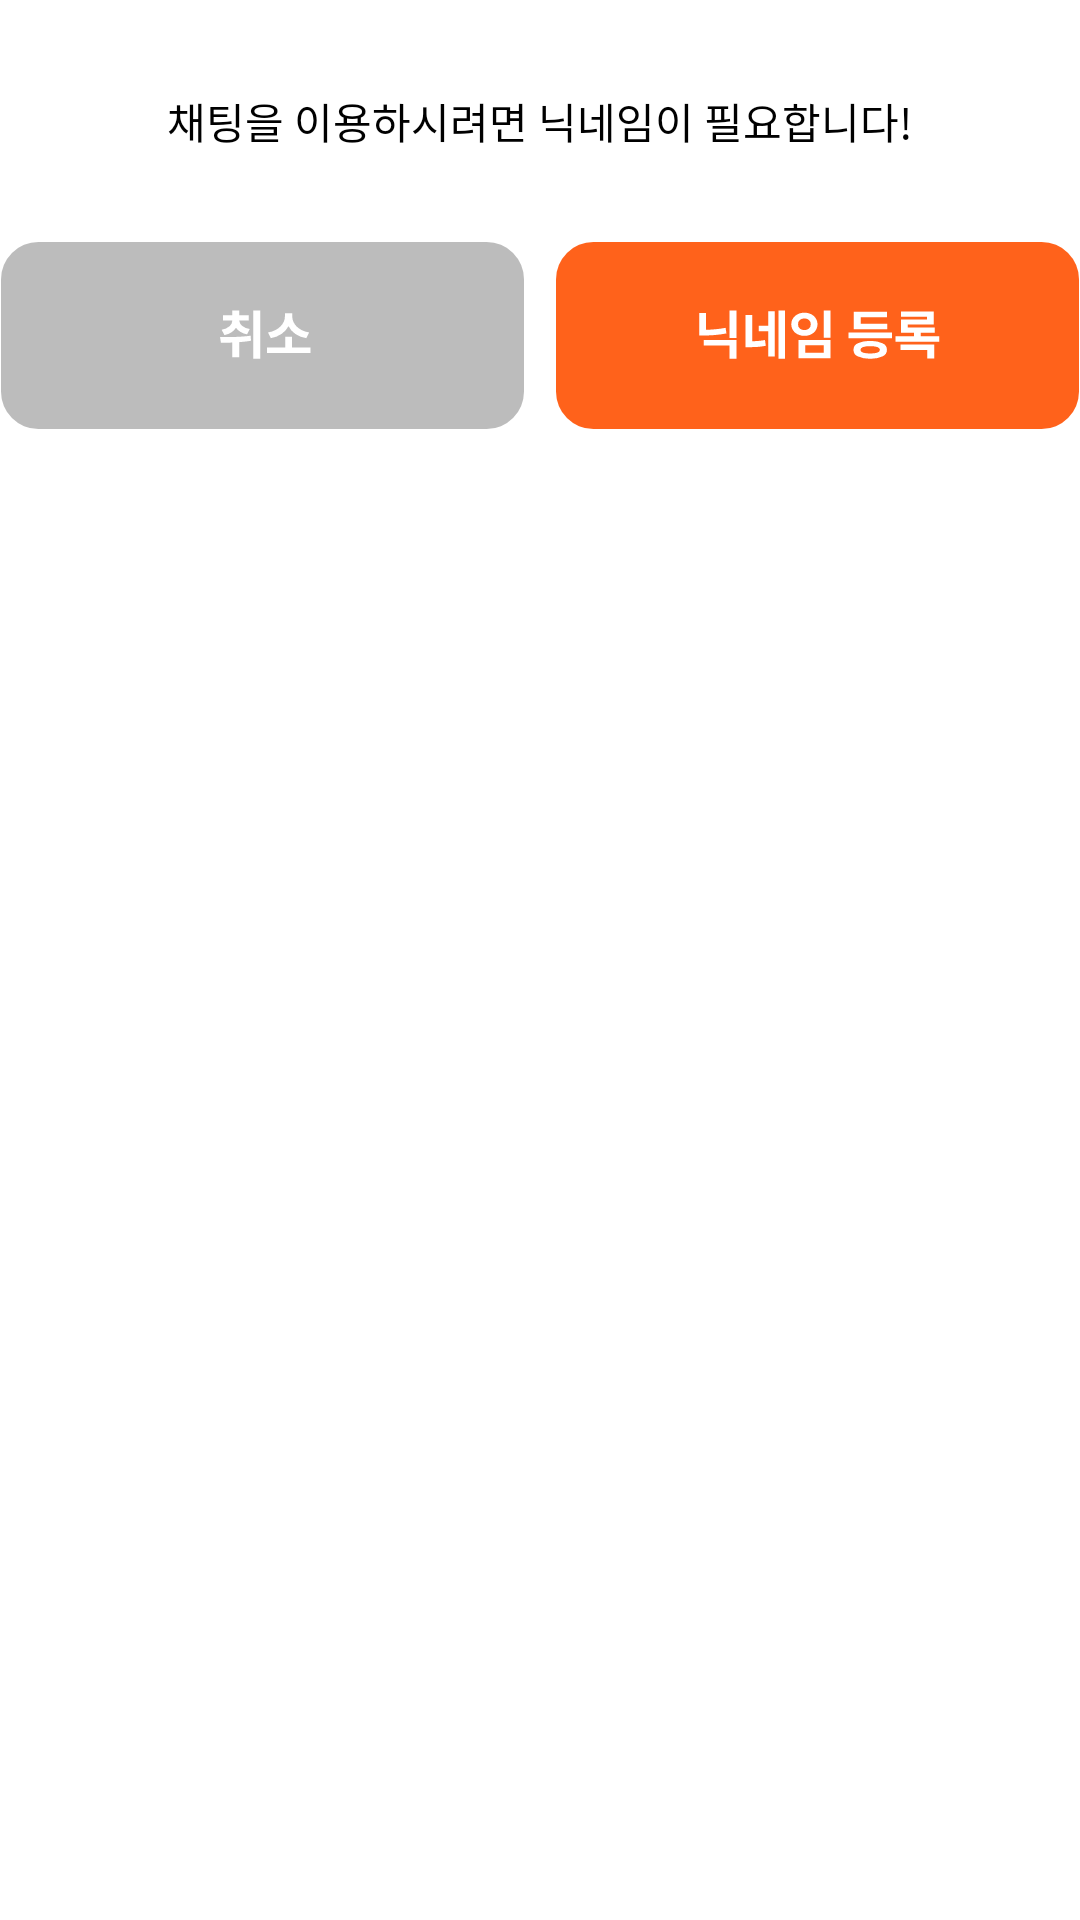

Layout XML and referenced resources for this Android screen:
<!-- AndroidManifest.xml: application theme Theme.Handaebong -->
<!-- res/layout/dialog_nick_register.xml -->
<?xml version="1.0" encoding="utf-8"?>
<LinearLayout xmlns:android="http://schemas.android.com/apk/res/android"
    android:id="@+id/root"
    android:layout_width="match_parent"
    android:layout_height="wrap_content"
    android:background="@color/white"
    android:orientation="vertical">
    <LinearLayout
        android:layout_width="match_parent"
        android:layout_height="wrap_content"
        android:orientation="vertical">
        <ImageView
            android:id="@+id/layout_top"
            android:layout_width="match_parent"
            android:layout_height="30dp"/>
        <TextView
            android:id="@+id/txt_title"
            android:layout_width="match_parent"
            android:layout_height="wrap_content"
            android:text="채팅을 이용하시려면 닉네임이 필요합니다!"
            android:textColor="@color/black"
            android:textSize="14sp"
            android:fontFamily="@font/notosanscjkkr_medium_cus"
            android:gravity="center"
            android:maxLines="1"
            android:layout_marginBottom="20dp"></TextView>
        <LinearLayout
            android:id="@+id/layout_edit"
            android:layout_width="match_parent"
            android:layout_height="wrap_content"
            android:orientation="vertical"
            android:visibility="gone">
            <EditText
                android:id="@+id/edit_nick"
                android:layout_width="match_parent"
                android:layout_height="wrap_content"
                android:maxLines="10"
                android:hint="닉네임을 입력해주세요."
                android:textColor="@color/black"
                android:textSize="14sp"
                android:fontFamily="@font/spoqahansans_regular_cus"
                android:background="@null"
                />
            <TextView
                android:layout_width="match_parent"
                android:layout_height="1dp"
                android:background="@color/gray_line"
                android:layout_marginTop="10dp"
                android:layout_marginBottom="5dp"/>
            <TextView
                android:id="@+id/txt_warning"
                android:layout_width="match_parent"
                android:layout_height="wrap_content"
                android:text="이미 사용하고 있는 닉네임입니다."
                android:textColor="#fe4e4d"
                android:textSize="9sp"
                android:fontFamily="@font/notosanscjkkr_medium_cus"
                android:maxLines="1"
                android:layout_marginBottom="10dp"
                android:visibility="gone"></TextView>
            <ImageView
                android:id="@+id/img_nick_check"
                android:layout_width="match_parent"
                android:layout_height="wrap_content"
                android:src="@drawable/ic_dialog_nick_check"/>
        </LinearLayout>

        <LinearLayout
            android:layout_width="match_parent"
            android:layout_height="wrap_content"
            android:orientation="horizontal"
            android:layout_marginTop="10dp">
            <ImageView
                android:id="@+id/img_no"
                android:layout_width="match_parent"
                android:layout_height="wrap_content"
                android:adjustViewBounds="true"
                android:src="@drawable/ic_dialog_cancel"
                android:layout_alignParentBottom="true"
                android:layout_weight="1"
                android:layout_marginRight="5dp"/>
            <ImageView
                android:id="@+id/img_yes"
                android:layout_width="match_parent"
                android:layout_height="wrap_content"
                android:adjustViewBounds="true"
                android:src="@drawable/ic_dialog_input"
                android:layout_alignParentBottom="true"
                android:layout_weight="1"
                android:layout_marginLeft="5dp"/>
        </LinearLayout>
    </LinearLayout>
</LinearLayout>
<!-- resources referenced by this layout -->
<resources>
  <color name="black">#FF000000</color>
  <color name="gray_line">#ededed</color>
  <color name="white">#FFFFFFFF</color>
  <!-- drawable ic_dialog_cancel (drawable) -->
  <vector xmlns:android="http://schemas.android.com/apk/res/android"
      android:width="140dp"
      android:height="50dp"
      android:viewportWidth="140"
      android:viewportHeight="50">
    <path
        android:pathData="M10,0L130,0A10,10 0,0 1,140 10L140,40A10,10 0,0 1,130 50L10,50A10,10 0,0 1,0 40L0,10A10,10 0,0 1,10 0z"
        android:fillColor="#bcbcbc"/>
    <path
        android:pathData="M67.548,18.31L69.4,18.31L69.4,31.2L67.548,31.2ZM59.806,24.89 L59.064,23.462A4.125,4.125 0,0 0,61.206 22.51a2.222,2.222 0,0 0,0.728 -1.5L59.414,21.01v-1.428h2.52v-1.26L63.782,18.322v1.26L66.3,19.582v1.428L63.782,21.01A2,2 0,0 0,64.5 22.4a4.147,4.147 0,0 0,2.1 0.868L65.882,24.694a5.215,5.215 0,0 1,-1.82 -0.672A3.964,3.964 0,0 1,62.9 22.93,3.864 3.864,0 0,1 61.7,24.148 5.447,5.447 0,0 1,59.806 24.89ZM66.82,25.058 L66.932,26.388q-0.8,0.154 -1.582,0.238T63.768,26.78L63.768,30.812L61.92,30.812v-3.92q-0.84,0.028 -1.589,0.035T58.868,26.934l-0.224,-1.5q0.882,0 1.89,-0.007T62.6,25.387q1.057,-0.035 2.135,-0.112T66.82,25.058ZM82.486,24.19 L81.73,25.716a7.115,7.115 0,0 1,-2.961 -1.141,5.693 5.693,0 0,1 -1.8,-2.065 5.865,5.865 0,0 1,-1.834 2.044,7.148 7.148,0 0,1 -2.9,1.162L71.482,24.19a6.522,6.522 0,0 0,1.932 -0.616,5.544 5.544,0 0,0 1.414,-1.015A4.123,4.123 0,0 0,75.7 21.3a3.378,3.378 0,0 0,0.294 -1.351v-0.924h1.974v0.924a3.459,3.459 0,0 0,0.294 1.372,4.015 4.015,0 0,0 0.868,1.26 5.51,5.51 0,0 0,1.414 1A6.663,6.663 0,0 0,82.486 24.19ZM77.908,28.19h4.97L82.878,29.678L71.2,29.678L71.2,28.194L76.06,28.194L76.06,25.31h1.848Z"
        android:fillColor="#fff"/>
  </vector>
  <!-- drawable ic_dialog_input: vector/xml drawable (drawable, 2553 chars, omitted) -->
  <!-- drawable ic_dialog_nick_check: vector/xml drawable (drawable, 3781 chars, omitted) -->
  <style name="Theme.Handaebong" parent="Theme.AppCompat.Light.NoActionBar">
          
          <item name="colorPrimary">@color/point</item>
          <item name="colorPrimaryVariant">@color/white</item>
          <item name="colorOnPrimary">@color/white</item>
          
          <item name="colorSecondary">@color/white</item>
          <item name="colorSecondaryVariant">@color/white</item>
          <item name="colorOnSecondary">@color/black</item>
          
          <item name="android:statusBarColor" tools:targetApi="l">@color/white</item>
          <item name="android:windowLightStatusBar">true</item>
          
      </style>
  
      //다이얼로그 없는 프로그래스바
  <color name="point">#ff873c</color>
</resources>
